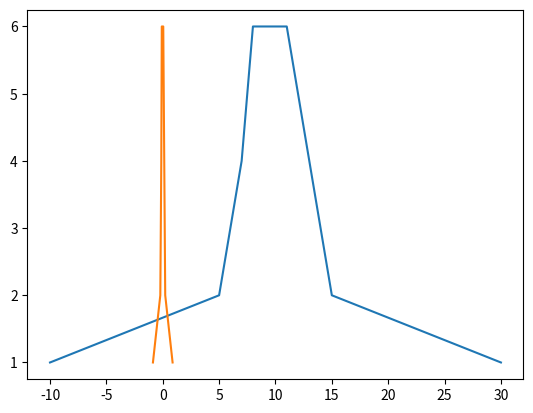

Write the Python code that produced this figure.
import numpy as np
import matplotlib.pyplot as plt
#归一化两种方式
def Normalization1(x):
    '''归一化（0-1）'''
    ''''''
    return [(float(i)-min(x))/float(max(x)-min(x)) for i in x]
def Normalization2(x):
    '''归一化（-1~1)'''
    '''x_=(x-x_min)/(x_max-x_min)'''
    return [(float(i)-np.mean(x))/(max(x)-min(x))for i in x]
def z_score(x):
    '''X* = (x-μ)/σ'''
    x_mean = np.mean(x)
    s2 = sum([(i-np.mean(x))*(i-np.mean(x))for i in x])/len(x)
    return [(i-x_mean)/s2 for i in x]
l=[-10,5,5,6,6,6,7,7,7,7,8,8,8,8,8,8,9,9,9,9,9,9,10,10,10,10,10,10,11,11,11,11,11,11,12,12,12,12,12,13,13,13,13,14,14,14,15,15,30]
l1=[]
for i in l:
    i+=2
    l1.append(i)
    print(l1)
cs = []
for i in l:
    c = l.count(i)
    cs.append(c)
print(cs)
n = Normalization2(l)
z=z_score(l)
print(n)
print(z)
'''蓝线唯原始数据，橙线为z'''
plt.plot(l,cs)
plt.plot(z,cs)
plt.show()